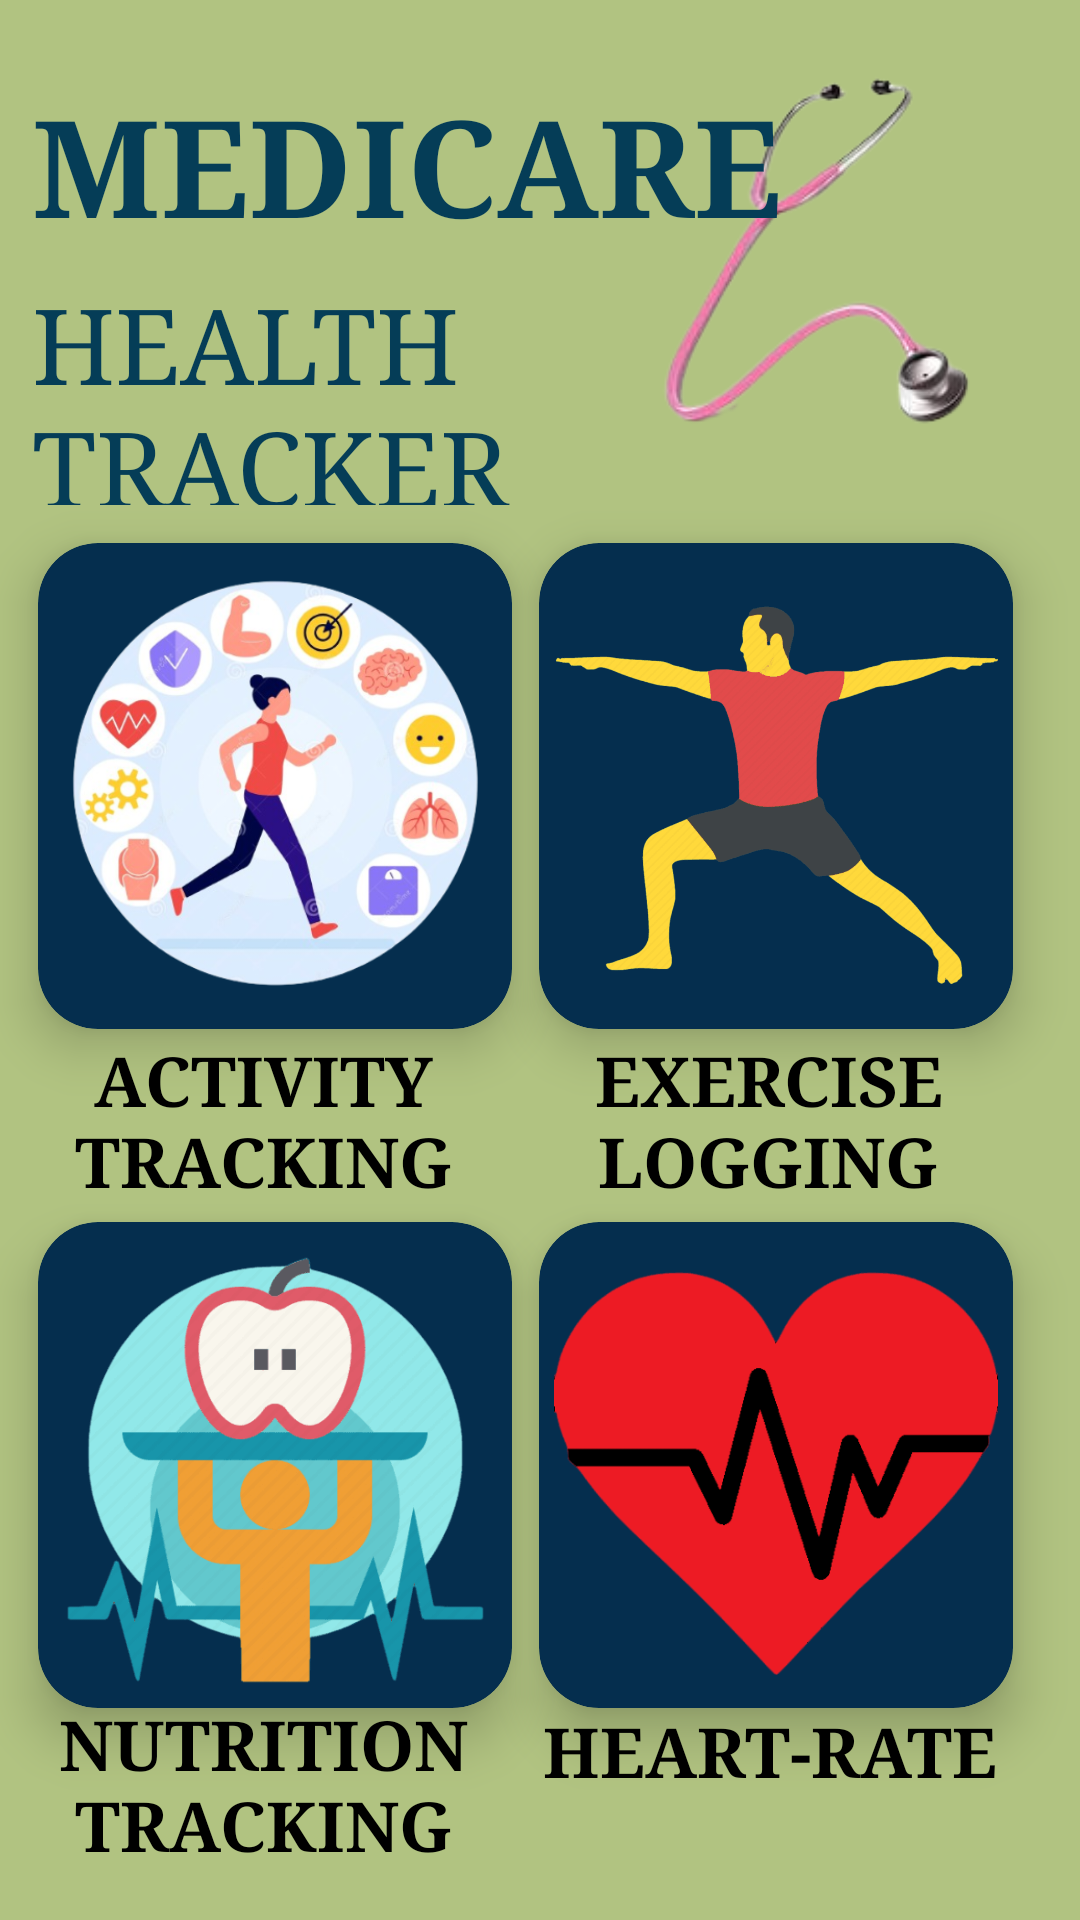

The Android layout XML behind this screen, and the referenced resources:
<!-- AndroidManifest.xml: application theme Theme.SymptomChecker -->
<!-- res/layout/activity_health_tracker.xml -->
<?xml version="1.0" encoding="utf-8"?>
<androidx.constraintlayout.widget.ConstraintLayout xmlns:android="http://schemas.android.com/apk/res/android"
    xmlns:app="http://schemas.android.com/apk/res-auto"
    xmlns:tools="http://schemas.android.com/tools"
    android:layout_width="match_parent"
    android:layout_height="match_parent"
    android:background="#B1C381"
    tools:context=".HealthTracker">
    <ImageView
        android:layout_width="128dp"
        android:layout_height="118dp"
        android:src="@drawable/img"
        app:layout_constraintBottom_toBottomOf="parent"
        app:layout_constraintEnd_toEndOf="parent"
        app:layout_constraintHorizontal_bias="0.901"
        app:layout_constraintStart_toStartOf="parent"
        app:layout_constraintTop_toTopOf="parent"
        app:layout_constraintVertical_bias="0.048" />

    <TextView
        android:id="@+id/textView"
        android:layout_width="255dp"
        android:layout_height="77dp"
        android:fontFamily="serif"
        android:text="MEDICARE"
        android:textColor="#053D57"
        android:textSize="45dp"
        android:textStyle="bold"
        app:layout_constraintBottom_toBottomOf="parent"
        app:layout_constraintEnd_toEndOf="parent"
        app:layout_constraintHorizontal_bias="0.102"
        app:layout_constraintStart_toStartOf="parent"
        app:layout_constraintTop_toTopOf="parent"
        app:layout_constraintVertical_bias="0.044" />

    <TextView
        android:id="@+id/textView8"
        android:layout_width="255dp"
        android:layout_height="77dp"
        android:fontFamily="serif"
        android:text="HEALTH TRACKER"
        android:textColor="#053D57"
        android:textSize="35dp"
        app:layout_constraintBottom_toBottomOf="parent"
        app:layout_constraintEnd_toEndOf="parent"
        app:layout_constraintHorizontal_bias="0.102"
        app:layout_constraintStart_toStartOf="parent"
        app:layout_constraintTop_toTopOf="parent"
        app:layout_constraintVertical_bias="0.162" />
    <androidx.cardview.widget.CardView
        android:id="@+id/cardView2"
        android:layout_width="158dp"
        android:layout_height="162dp"
        android:backgroundTint="#052E4E"
        app:cardCornerRadius="20dp"
        app:cardElevation="10dp"
        app:layout_constraintBottom_toBottomOf="parent"
        app:layout_constraintEnd_toEndOf="parent"
        app:layout_constraintHorizontal_bias="0.063"
        app:layout_constraintStart_toStartOf="parent"
        app:layout_constraintTop_toTopOf="parent"
        app:layout_constraintVertical_bias="0.379">

        <ImageView
            android:layout_width="match_parent"
            android:layout_height="148dp"
            android:layout_marginStart="0dp"
            android:layout_marginTop="10dp"
            android:src="@drawable/img_26" />
    </androidx.cardview.widget.CardView>


    <TextView
        android:id="@+id/textView10"
        android:layout_width="150dp"
        android:layout_height="wrap_content"
        android:fontFamily="serif"
        android:text="ACTIVITY TRACKING"
        android:textAlignment="center"
        android:textColor="#000"
        android:textSize="23sp"
        android:textStyle="bold"
        app:layout_constraintBottom_toTopOf="@+id/cardView4"
        app:layout_constraintEnd_toEndOf="parent"
        app:layout_constraintHorizontal_bias="0.061"
        app:layout_constraintStart_toStartOf="parent"
        app:layout_constraintTop_toBottomOf="@+id/cardView2"
        app:layout_constraintVertical_bias="0.204" />

    <androidx.cardview.widget.CardView
        android:id="@+id/cardView"
        android:layout_width="158dp"
        android:layout_height="162dp"
        android:backgroundTint="#052E4E"
        app:cardCornerRadius="20dp"
        app:cardElevation="10dp"
        app:layout_constraintBottom_toBottomOf="parent"
        app:layout_constraintEnd_toEndOf="parent"
        app:layout_constraintHorizontal_bias="0.889"
        app:layout_constraintStart_toStartOf="parent"
        app:layout_constraintTop_toTopOf="parent"
        app:layout_constraintVertical_bias="0.852">

        <ImageView
            android:layout_width="match_parent"
            android:layout_height="148dp"
            android:layout_marginStart="0dp"
            android:layout_marginTop="10dp"
            android:src="@drawable/img_30" />
    </androidx.cardview.widget.CardView>


    <TextView
        android:id="@+id/textView14"
        android:layout_width="182dp"
        android:layout_height="48dp"
        android:layout_marginBottom="24dp"
        android:fontFamily="serif"
        android:text="HEART-RATE"
        android:textAlignment="center"
        android:textColor="#000"
        android:textSize="23sp"
        android:textStyle="bold"
        app:layout_constraintBottom_toBottomOf="parent"
        app:layout_constraintEnd_toEndOf="parent"
        app:layout_constraintHorizontal_bias="0.93"
        app:layout_constraintStart_toStartOf="parent" />

    <androidx.cardview.widget.CardView
        android:id="@+id/cardView4"
        android:layout_width="158dp"
        android:layout_height="162dp"
        android:backgroundTint="#052E4E"
        app:cardCornerRadius="20dp"
        app:cardElevation="10dp"
        app:layout_constraintBottom_toBottomOf="parent"
        app:layout_constraintEnd_toEndOf="parent"
        app:layout_constraintHorizontal_bias="0.063"
        app:layout_constraintStart_toStartOf="parent"
        app:layout_constraintTop_toTopOf="parent"
        app:layout_constraintVertical_bias="0.852">
        <ImageView
            android:layout_width="match_parent"
            android:layout_height="148dp"
            android:layout_marginStart="0dp"
            android:layout_marginTop="10dp"
            android:src="@drawable/img_29" />
    </androidx.cardview.widget.CardView>

    <TextView
        android:id="@+id/textView12"
        android:layout_width="150dp"
        android:layout_height="wrap_content"
        android:layout_marginBottom="16dp"
        android:fontFamily="serif"
        android:text="NUTRITION TRACKING"
        android:textAlignment="center"
        android:textColor="#000"
        android:textSize="23sp"
        android:textStyle="bold"
        app:layout_constraintBottom_toBottomOf="parent"
        app:layout_constraintEnd_toEndOf="parent"
        app:layout_constraintHorizontal_bias="0.061"
        app:layout_constraintStart_toStartOf="parent" />

    <androidx.cardview.widget.CardView
        android:id="@+id/cardView3"
        android:layout_width="158dp"
        android:layout_height="162dp"
        android:backgroundTint="#052E4E"
        app:cardCornerRadius="20dp"
        app:cardElevation="10dp"
        app:layout_constraintBottom_toBottomOf="parent"
        app:layout_constraintEnd_toEndOf="parent"
        app:layout_constraintHorizontal_bias="0.889"
        app:layout_constraintStart_toStartOf="parent"
        app:layout_constraintTop_toTopOf="parent"
        app:layout_constraintVertical_bias="0.379">
        <ImageView
            android:layout_width="match_parent"
            android:layout_height="148dp"
            android:layout_marginStart="0dp"
            android:layout_marginTop="10dp"
            android:src="@drawable/img_27" />
    </androidx.cardview.widget.CardView>

    <TextView
        android:id="@+id/textView11"
        android:layout_width="150dp"
        android:layout_height="wrap_content"
        android:fontFamily="serif"
        android:text="EXERCISE LOGGING"
        android:textAlignment="center"
        android:textColor="#000"
        android:textSize="23sp"
        android:textStyle="bold"
        app:layout_constraintBottom_toTopOf="@+id/cardView"
        app:layout_constraintEnd_toEndOf="parent"
        app:layout_constraintHorizontal_bias="0.862"
        app:layout_constraintStart_toStartOf="parent"
        app:layout_constraintTop_toBottomOf="@+id/cardView3"
        app:layout_constraintVertical_bias="0.204" />

</androidx.constraintlayout.widget.ConstraintLayout>
<!-- resources referenced by this layout -->
<resources>
  <!-- drawable img: png bitmap (drawable, 19584 bytes) -->
  <!-- drawable img_26: png bitmap (drawable, 199773 bytes) -->
  <!-- drawable img_27: png bitmap (drawable, 40471 bytes) -->
  <!-- drawable img_29: png bitmap (drawable, 40800 bytes) -->
  <!-- drawable img_30: png bitmap (drawable, 8965 bytes) -->
  <style name="Theme.SymptomChecker" parent="Theme.MaterialComponents.DayNight.DarkActionBar">
          
          <item name="colorPrimary">@color/purple_500</item>
          <item name="colorPrimaryVariant">@color/purple_700</item>
          <item name="colorOnPrimary">@color/white</item>
          
          <item name="colorSecondary">@color/teal_200</item>
          <item name="colorSecondaryVariant">@color/teal_700</item>
          <item name="colorOnSecondary">@color/black</item>
          
          <item name="android:statusBarColor">?attr/colorPrimaryVariant</item>
          
      </style>
  <!-- not gathered from this repository: default colours our renderer supplied (Android Studio template values) -->
  <color name="purple_500">#FF6200EE</color>
  <color name="purple_700">#FF3700B3</color>
  <color name="teal_200">#FF03DAC5</color>
  <color name="teal_700">#FF018786</color>
  <color name="black">#FF000000</color>
  <color name="white">#FFFFFFFF</color>
</resources>
